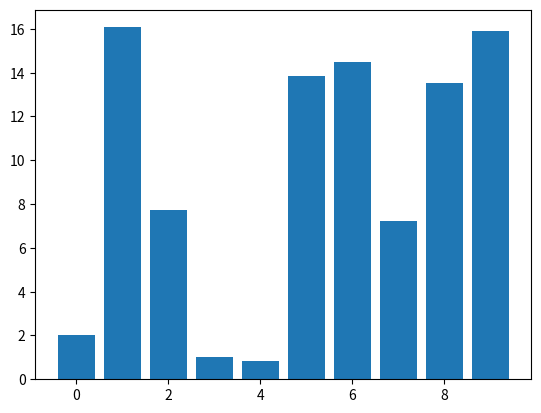

Write the Python code that produced this figure.
#Draggable Rectangle with blitting
from matplotlib import axes
import numpy as np
import matplotlib.pyplot as plt

class DraggableRectangle:
    lock = None           #only one can be animated at a time


    def __init__(self, rect):
        self.rect = rect
        self.press = None
        self.background = None

    def connect (self):
        """Connect to all the events we need """
        self.cidpress = self.rect.figure.canvas.mpl_connect('button_press_event', self.on_press)
        self.cidrelease = self.rect.figure.canvas.mpl_connect('button_release_event', self.on_release)
        self.cidmotion = self.rect.figure.canvas.mpl_connect('motion_notify_event', self.on_motion)

    def on_press (self, event):
        """check whether mouse is over us; if so, store some data"""
        if (event.inaxes != self.rect.axes
                or DraggableRectangle.lock is not None):
            return
        contains, attrd = self.rect.contains(event)
        if not contains:
            return
        print('event contains', self.rect.xy)
        self.press = self.rect.xy, (event.xdata, event.ydata)
        DraggableRectangle.lock = self

    # Draw everything but the selected rectangle and store the pixel buffer
        canvas = self.rect.figure.canvas
        axes = self.rect.axes
        self.rect.set_animated(True)
        canvas.draw()
        self.background = canvas.copy_from_bbox(self.rect.axes.bbox)

        #now redraw just the rectangle
        axes.draw_artist(self.rect)

        #and blit just the redrawn area
        canvas.blit(axes.bbox)

    def on_motion(self, event):
        """Move the rectangle if the mouse is over us."""
        if (event.inaxes != self.rect.axes
                 or DraggableRectangle.lock is not self):
            return
        (x0, y0), (xpress, ypress) = self.press
        dx = event.xdata - xpress
        dy = event.ydata - ypress
        #print9(f'x0={x0}, xpress={xpress}, event.xdata={event.xdata}, ' f'dx={dx}, x0+dx={x0+dx}')

        self.rect.set_x(x0+dx)
        self.rect.set_y(y0+dy)

        canvas = self.rect.figure.canvas.draw()
        axes = self.rect.axes
        # restore the background region
        canvas.restore_region(self.background)

        # redraw just the current rectangle
        axes.draw_artist(self.rect)

        #blit just the redrawn area
        canvas.blit(axes.bbox)


    def on_release(self, event):
        """Clear button press information."""
        if DraggableRectangle.lock is not self:
            return
        
        self.press = None
        DraggableRectangle.lock = None

        # turn off the rect animation property and reset the background
        self.rect.set_animated(False)
        self.background = None

        # redraw the full figure
        self.rect.figure.canvas.draw()

    def disconnect (self):
        """Disconnect all callbacks"""
        self.rect.figure.canvas.mpl_connect(self.cidpress)
        self.rect.figure.canvass.mpl_connect(self.cidrelease)
        self.rect.figure.canvas.mpl_connect(self.cidmotion)

fig, ax = plt.subplots()
rects = ax.bar(range(10), 20*np.random.rand(10))
drs = []
for rect in rects:
    dr = DraggableRectangle(rect)
    dr.connect()
    drs.append(dr)


plt.show()
        